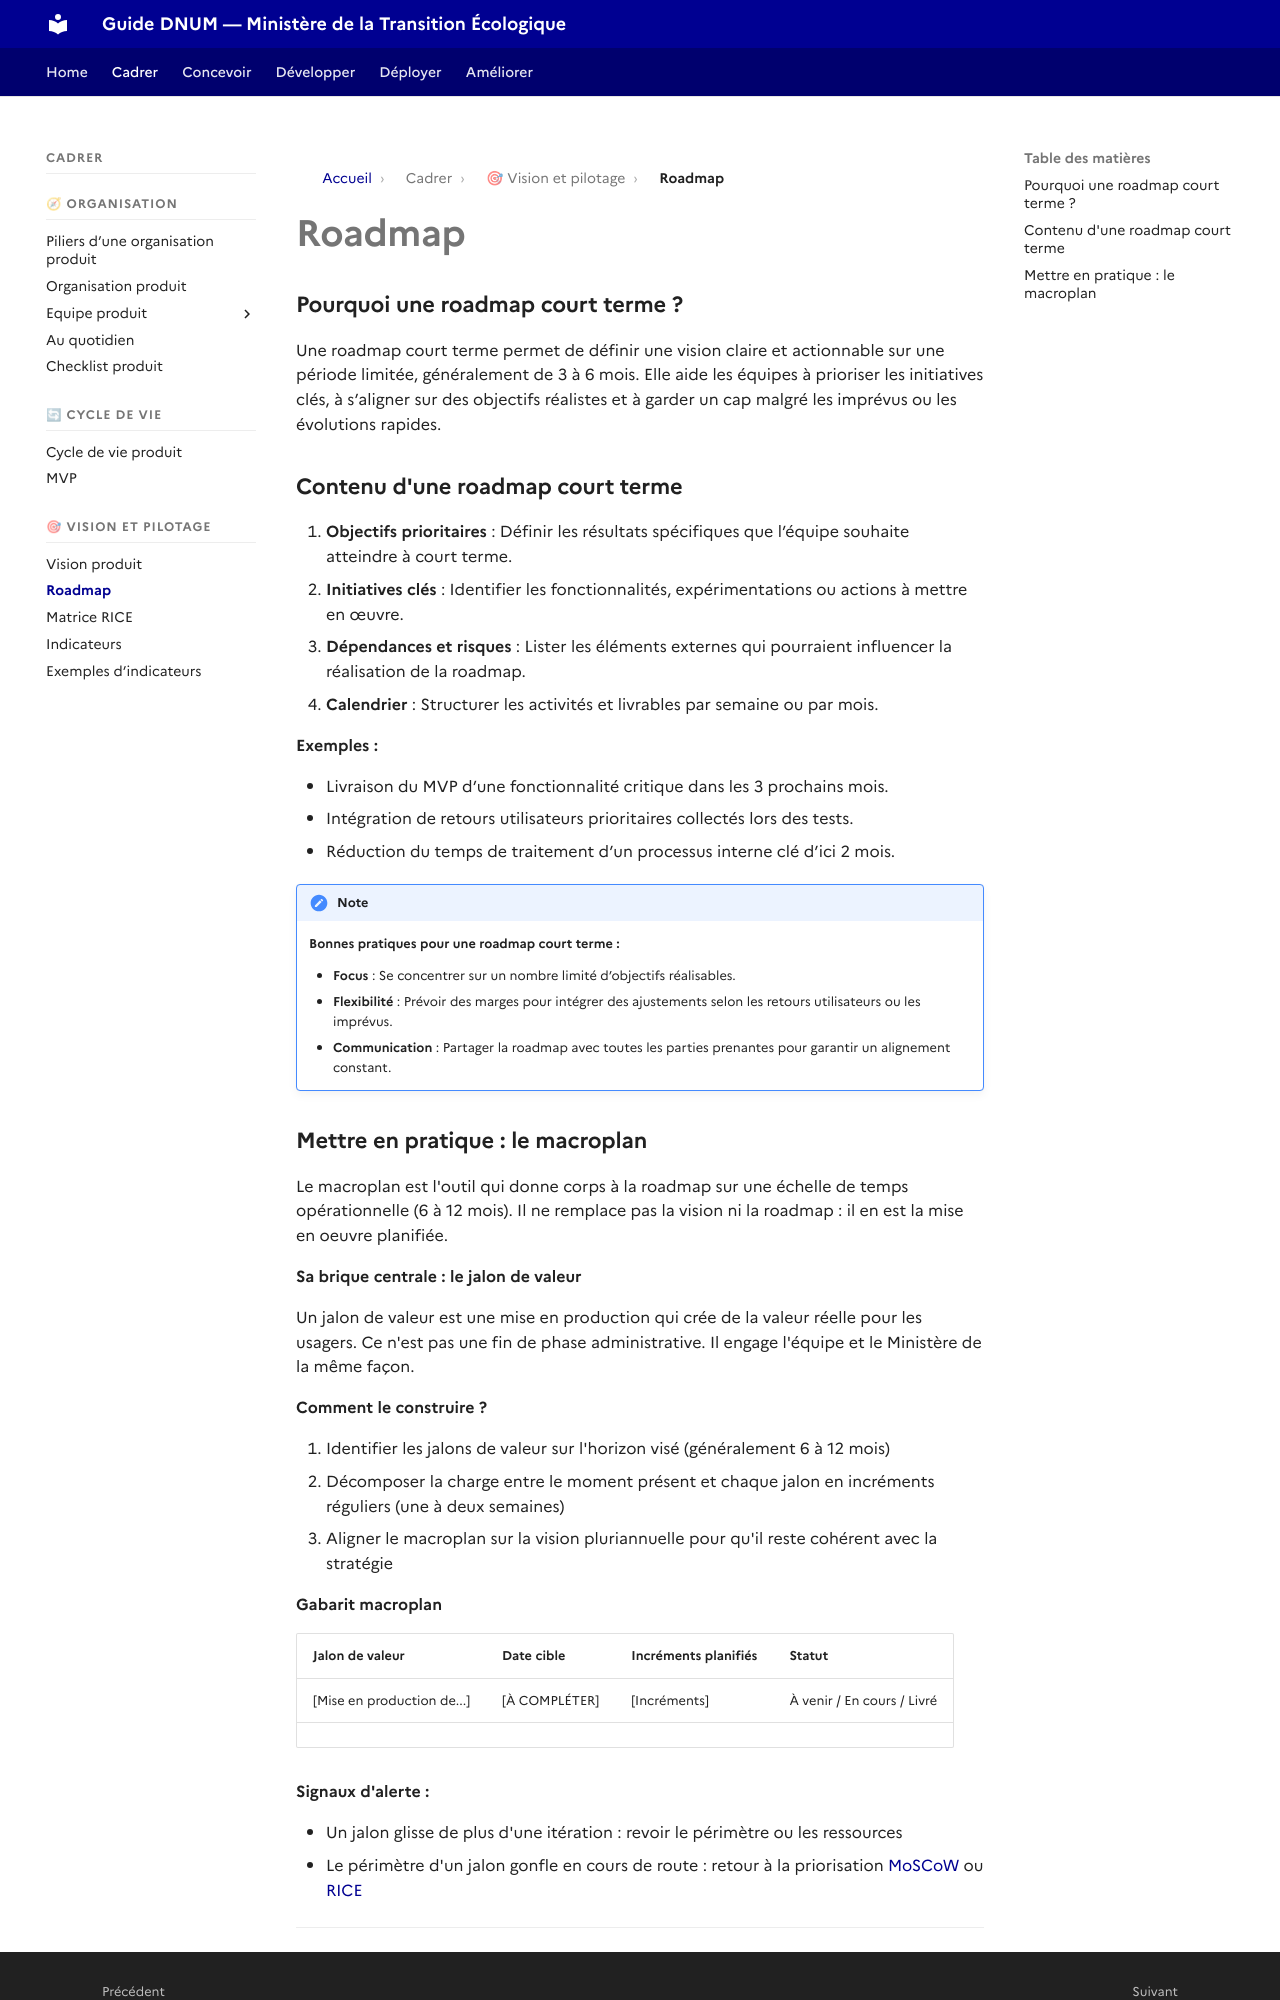

repository: theodogulan/dnum-mte-ressources-produit · page: cadrer/la-roadmap/index.html · generator: mkdocs

# Roadmap

### Pourquoi une roadmap court terme ?

Une roadmap court terme permet de définir une vision claire et actionnable sur une période limitée, généralement de 3 à 6 mois. Elle aide les équipes à prioriser les initiatives clés, à s’aligner sur des objectifs réalistes et à garder un cap malgré les imprévus ou les évolutions rapides.

### Contenu d'une roadmap court terme

1. **Objectifs prioritaires** : Définir les résultats spécifiques que l’équipe souhaite atteindre à court terme.
2. **Initiatives clés** : Identifier les fonctionnalités, expérimentations ou actions à mettre en œuvre.
3. **Dépendances et risques** : Lister les éléments externes qui pourraient influencer la réalisation de la roadmap.
4. **Calendrier** : Structurer les activités et livrables par semaine ou par mois.

**Exemples :**

* Livraison du MVP d’une fonctionnalité critique dans les 3 prochains mois.
* Intégration de retours utilisateurs prioritaires collectés lors des tests.
* Réduction du temps de traitement d’un processus interne clé d’ici 2 mois.

!!! note

    **Bonnes pratiques pour une roadmap court terme :**

    * **Focus** : Se concentrer sur un nombre limité d’objectifs réalisables.
    * **Flexibilité** : Prévoir des marges pour intégrer des ajustements selon les retours utilisateurs ou les imprévus.
    * **Communication** : Partager la roadmap avec toutes les parties prenantes pour garantir un alignement constant.
